pico-8 play session: hold → + tap 🅾, after a click and taps of 🅾, ❎, 🅾+❎, 🅾 in the second before t = 0

[t = 4 s] hold → ~4s, tap 🅾 ~7×
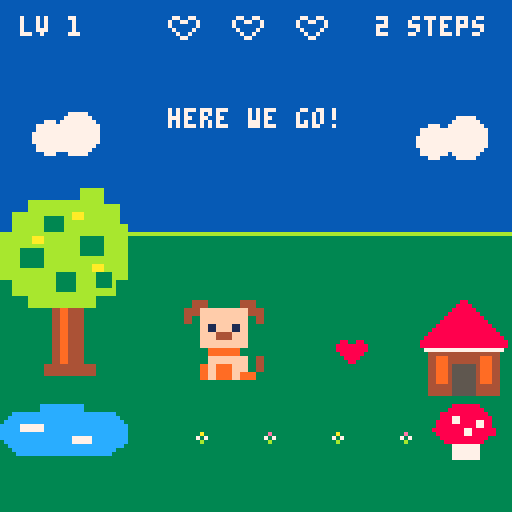
[t = 6 s] hold → ~6s, tap 🅾 ~10×
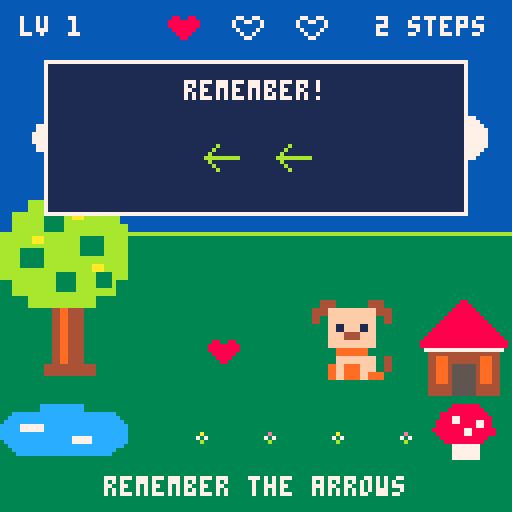

pico-8 cartridge
version 41
__lua__
-- heart path
-- sfx 1 new level, 2 try again, 3 button
-- sfx 4 left, 5 right, 6 up, 7 down
-- sfx 8 dog, 9 bunny, 10 cat, 11 duck pickup
animal_names={"dog","bunny","cat","duck"}
animal_sprites={0,3,6,9}
-- left, right, up, down
dx={-1,1,0,0}
dy={0,0,-1,1}
arrow_colors={11,8,12,10}
heart_sprite=76
tree_sprite=128
house_sprite=132
bush_sprite=136
pond_sprite=139
rock_sprite=196
mushroom_sprite=198

function center(s,y,c)
 print(s,64-#s*2,y,c)
end

function _init()
 pal(6,140,1)
 pal(9,137,1)
 pal(11,138,1)
 srand(time())
 state="menu"
 animal=1
 difficulty=2
 level=1
 hearts=0
end

function tile_x(x) return 32+x*16 end
function tile_y(y) return 65+y*16 end

function blocked(x,y)
 return x<0 or x>3 or y<0 or y>2
end

function new_level()
 hearts=0
 px=flr(rnd(4))
 py=flr(rnd(3))
 scenery=flr(rnd(3))
 make_round()
 state="reveal"
 timer=60
end

function grow_path(x,y,visited,path)
 if #path==difficulty then return path,x,y end
 local choices={1,2,3,4}
 while #choices>0 do
  local index=1+flr(rnd(#choices))
  local dir=choices[index]
  deli(choices,index)
  local nx=x+dx[dir]
  local ny=y+dy[dir]
  local key=ny*4+nx+1
  if not blocked(nx,ny) and not visited[key] then
   visited[key]=true
   add(path,dir)
   local result,rx,ry=grow_path(nx,ny,visited,path)
   if result then return result,rx,ry end
   deli(path,#path)
   visited[key]=nil
  end
 end
 return nil
end

function try_path()
 local visited={}
 visited[py*4+px+1]=true
 return grow_path(px,py,visited,{})
end

function make_round()
 local path,x,y=try_path()
 sequence=path
 hx=x
 hy=y
 entered={}
 walk_step=1
 facing=2
end

function preview()
 entered={}
 state="preview"
 timer=180
end

function confirm()
 if #entered!=difficulty then return end
 for i=1,difficulty do
  if entered[i]!=sequence[i] then
   sfx(2)
   preview()
   return
  end
 end
 state="walk"
 walk_step=1
 timer=0
end

function _update60()
 if state=="menu" or state=="between" then
  if state=="between" and btnp(4) then
   state="menu"
   sfx(3)
   return
  end
  if btnp(0) then animal=(animal+2)%4+1 sfx(3) end
  if btnp(1) then animal=animal%4+1 sfx(3) end
  if state=="menu" then
   if btnp(2) then difficulty=min(5,difficulty+1) sfx(3) end
   if btnp(3) then difficulty=max(2,difficulty-1) sfx(3) end
  end
  if btnp(5) then
   if state=="menu" then level=1 end
   new_level()
   sfx(3)
  end
 elseif state=="reveal" then
  timer-=1
  if timer<=0 then preview() end
 elseif state=="preview" then
  timer-=1
  local elapsed=180-timer
  local gap=flr(90/(#sequence-1))
  for i=1,#sequence do
   if elapsed==20+(i-1)*gap then
    sfx(3+sequence[i])
   end
  end
  if timer<=0 then state="input" end
 elseif state=="input" then
  if btnp(4) then
   if #entered>0 then deli(entered,#entered) sfx(3)
   else state="menu" sfx(3) end
  else
   for dir=0,3 do
    if btnp(dir) and #entered<difficulty then
     local chosen=dir+1
     add(entered,chosen)
     sfx(3+chosen)
     if #entered==difficulty then
      state="check_wait"
      timer=12
     end
     break
    end
   end
  end
 elseif state=="check_wait" then
  timer-=1
  if timer<=0 then confirm() end
 elseif state=="walk" then
  timer+=1
  if timer>=18 then
   timer=0
   local dir=sequence[walk_step]
   px+=dx[dir]
   py+=dy[dir]
   facing=dir
   sfx(3+dir)
   walk_step+=1
   if walk_step>#sequence then
    state="pickup_wait"
    timer=10
   end
  end
 elseif state=="pickup_wait" then
  timer-=1
  if timer<=0 then
   hearts+=1
   sfx(7+animal)
   state="pickup"
   timer=0
  end
 elseif state=="pickup" then
  timer+=1
  if timer>=42 then
   if hearts==3 then
    state="levelup"
    timer=0
    sfx(1)
   else
    make_round()
    preview()
   end
  end
 elseif state=="levelup" then
  timer+=1
  if timer>=90 then
   level+=1
   state="between"
  end
 end
end

function draw_arrow(dir,x,y,c)
 if dir==1 then
  line(x-4,y,x+4,y,c)
  line(x-4,y,x-1,y-3,c)
  line(x-4,y,x-1,y+3,c)
 elseif dir==2 then
  line(x-4,y,x+4,y,c)
  line(x+4,y,x+1,y-3,c)
  line(x+4,y,x+1,y+3,c)
 elseif dir==3 then
  line(x,y-4,x,y+4,c)
  line(x,y-4,x-3,y-1,c)
  line(x,y-4,x+3,y-1,c)
 else
  line(x,y-4,x,y+4,c)
  line(x,y+4,x-3,y+1,c)
  line(x,y+4,x+3,y+1,c)
 end
end

function draw_animal(x,y)
 local bob=state=="walk" and flr(timer/5)%2 or 0
 local flip=animal==4 and facing==2
 spr(animal_sprites[animal],x-4,y-8-bob,3,3,flip)
end

function draw_menu()
 cls(6)
 rectfill(0,81,127,127,3)
 line(0,80,127,80,11)
 if state=="between" then
  center("level "..level,5,7)
  center("pick a friend",21,7)
 else
  center("heart path",5,7)
  center("pick a friend",21,7)
 end
 for i=1,4 do
  local x=4+(i-1)*32
  if i==animal then
   -- Small symmetric V selector with a gap above the sprite.
   pset(x+10,33,7) pset(x+14,33,7)
   pset(x+11,34,7) pset(x+13,34,7)
   pset(x+12,35,7)
  end
  spr(animal_sprites[i],x,40,3,3)
 end
 center("< "..animal_names[animal].." >",69,7)
 if state=="menu" then
  -- A tiny up arrow and V bracket the selected sequence length.
  pset(62,87,7) pset(64,87,7) pset(66,87,7)
  pset(63,86,7) pset(65,86,7) pset(64,85,7)
  center("length "..difficulty,92,10)
  pset(62,101,7) pset(66,101,7)
  pset(63,102,7) pset(65,102,7) pset(64,103,7)
 else
  for i=1,3 do
   spr(heart_sprite+1,48+(i-1)*12,95)
  end
 end
end

function draw_hud()
 print("lv "..level,5,4,7)
 for i=1,3 do
  local x=42+(i-1)*16
  spr(i<=hearts and heart_sprite or heart_sprite+1,x,4)
 end
 print(difficulty.." steps",94,4,7)
end

function draw_scenery()
 local left=scenery%2==0
 local tree_x=left and 0 or 96
 local house_x=left and 104 or 0
 rectfill(0,0,127,57,6)
 rectfill(0,58,127,114,3)
 line(0,58,127,58,11)
 -- Clouds sit well above the horizon.
 circfill(12,34,4,7) circfill(19,33,5,7)
 circfill(108,35,4,7) circfill(116,34,5,7)
 spr(tree_sprite,tree_x,46,4,6)
 spr(house_sprite,house_x,75,3,3)
 spr(pond_sprite,tree_x,99,4,2)
 if scenery==0 then
  spr(bush_sprite,house_x,99,3,2)
 elseif scenery==1 then
  spr(rock_sprite,house_x+4,99,2,2)
 else
  spr(mushroom_sprite,house_x+4,99,2,2)
 end
 for i=1,4 do
  local x=31+i*17+scenery%3
  pset(x,110,11)
  pset(x,108,i%2==0 and 14 or 10)
  pset(x-1,109,7)
  pset(x+1,109,7)
 end
end

function draw_field()
 draw_scenery()
 if state!="pickup" and state!="levelup" then
  spr(heart_sprite,tile_x(hx)+4,tile_y(hy)+4)
 end
 draw_animal(tile_x(px),tile_y(py))
 if state=="pickup" then
  spr(heart_sprite,tile_x(px)+4,tile_y(py)-flr(timer/4))
 end
 draw_hud()
end

function draw_footer()
 rectfill(0,115,127,127,3)
 if state=="reveal" then center("watch the path!",27,7)
 elseif state=="preview" then center("remember the arrows",119,7)
 elseif state=="walk" then center("here we go!",27,7)
 elseif state=="pickup" or state=="pickup_wait" then center("a heart!",27,8)
 elseif state=="levelup" then center("new level!",27,10)
 else
  local gap=16
  local start=64-(difficulty-1)*gap/2
  for i=1,difficulty do
   local x=start+(i-1)*gap
   if i<=#entered then
    draw_arrow(entered[i],x,36,arrow_colors[entered[i]])
   else line(x-5,44,x+5,44,7) end
  end
  for dir=1,4 do
   local x=28+(dir-1)*24
   draw_arrow(dir,x,121,arrow_colors[dir])
  end
 end
end

function draw_preview()
 rectfill(11,15,116,53,1)
 rect(11,15,116,53,7)
 center("remember!",20,7)
 local gap=18
 local start=64-(difficulty-1)*gap/2
 local elapsed=180-timer
 local tone_gap=flr(90/(#sequence-1))
 for i=1,difficulty do
  local x=start+(i-1)*gap
  draw_arrow(sequence[i],x,39,arrow_colors[sequence[i]])
  local cue=20+(i-1)*tone_gap
  if elapsed>=cue and elapsed<cue+10 then
   line(x-4,47,x+4,47,7)
  end
 end
end

function _draw()
 if state=="menu" or state=="between" then draw_menu() return end
 draw_field()
 draw_footer()
 if state=="preview" then draw_preview() end
end
__gfx__
0000000000000000000000000000077000000dddd000000000000000000000000000000000000000000000000000000000000000000000000000000000000000
0000000000000000000000000000077000000dddd000000000000000000000000000000000000000000000000000000000000000000000000000000000000000
00004444000000004444000000000dddd0000dd77000000000099000000000099000000000000000000000000000000000000000000000000000000000000000
00004444000000004444000000000dddd0000dd77000000000099000000000099000000000000000000000000000000000000000000000000000000000000000
004444ffffffffffff44440000000dddd0000dd7700000000009944000000449900000000000000aaaaaaaa00000000000000000000000000000000000000000
004444ffffffffffff44440000000dddd0000dd7700000000009944000000449900000000000000aaaaaaaa00000000000000000000000000000000000000000
004400ffffffffffff00440000000777777777777000000000099999999999999000000000000aaaaaaaaaa00000000000000000000000000000000000000000
004400ffffffffffff00440000000777777777777000000000099999999999999000000000000aaaaaaaaaa00000000000000000000000000000000000000000
000000ff11ffff11ff00000000000777777777777000000000099999999999999000000000099aa11aaaaaa00000000000000000000000000000000000000000
000000ff11ffff11ff00000000000777777777777000000000099999999999999000000000099aa11aaaaaa00000000000000000000000000000000000000000
000000ffff4444ffff00000000000771177771177000000000099119999991199000000000000aaaaaaaaaaaa00aa00000000000000000000000000000000000
000000ffff4444ffff00000000000771177771177000000000099119999991199000000000000aaaaaaaaaaaa00aa00000000000000000000000000000000000
000000ffffffffffff00000000000777799777777000000000044999911999944000000000000aaaaaa999999aaaa00000000000000000000000000000000000
000000ffffffffffff00000000000777799777777000000000044999911999944000000000000aaaaaa999999aaaa00000000000000000000000000000000000
0000000099999999000000000000000dddddddd0000000000009999999999999900000000000000aaaaaaaaaaaa0000000000000000000000000000000000000
0000000099999999000000000000000dddddddd0000000000009999999999999900000000000000aaaaaaaaaaaa0000000000000000000000000000000000000
00000000ffffffffff004400000000077777777dd0000000000004444444444000099000000000000aaaaaaaa000000000000000000000000000000000000000
00000000ffffffffff004400000000077777777dd0000000000004444444444000099000000000000aaaaaaaa000000000000000000000000000000000000000
00000099ff9999ffff00440000000dd77dd77dddd770000000000999999999944009900000000000000990000000000000000000000000000000000000000000
00000099ff9999ffff00440000000dd77dd77dddd770000000000999999999944009900000000000000990000000000000000000000000000000000000000000
00000099ff9999ff9999000000000dd77dd77dddd770000000000994499449944440000000000000099990000000000000000000000000000000000000000000
00000099ff9999ff9999000000000dd77dd77dddd770000000000994499449944440000000000000099990000000000000000000000000000000000000000000
00000000000000000000000000000000000000000000000000000000000000000000000000000000000000000000000000000000000000000000000000000000
00000000000000000000000000000000000000000000000000000000000000000000000000000000000000000000000000000000000000000000000000000000
00000000000000000000000000000000000000000000000000000000000000000000000000000000000000000000000000000000000000000000000000000000
00000000000000000000000000000000000000000000000000000000000000000000000000000000000000000000000000000000000000000000000000000000
00000000000000000000000000000000000000000000000000000000000000000000000000000000000000000000000000000000000000000000000000000000
00000000000000000000000000000000000000000000000000000000000000000000000000000000000000000000000000000000000000000000000000000000
00000000000000000000000000000000000000000000000000000000000000000000000000000000000000000000000000000000000000000000000000000000
00000000000000000000000000000000000000000000000000000000000000000000000000000000000000000000000000000000000000000000000000000000
00000000000000000000000000000000000000000000000000000000000000000000000000000000000000000000000000000000000000000000000000000000
00000000000000000000000000000000000000000000000000000011110000000000000000000000000000000000000000000000000000000000000000000000
00000000000000000000000000000000000000000000000000000000000000000000000000000000000000000000000008800880077007700000000000000000
00000000000000000000000000000000000000000000000000000000000000000000000000000000000000000000000088888888700770070000000000000000
00000000000000000000000000000000000000000000000000000000000000000000000000000000000000000000000088888888700000070000000000000000
00000000000000000000000000000000000000000000000000000000000000000000000000000000000000000000000008888880070000700000000000000000
00000000000000000000000000000000000000000000000000000000000000000000000000000000000000000000000000888800007007000000000000000000
00000000000000000000000000000000000000000000000000000000000000000000000000000000000000000000000000088000000770000000000000000000
00000000000000000000000000000000000000000000000000000000000000000000000000000000000000000000000000000000000000000000000000000000
00000000000000000000000000000000000000000000000000000000000000000000000000000000000000000000000000000000000000000000000000000000
00000000000000000000000000000000000000000000000000000000000000000000000000000000000000000000000000000000000000000000000000000000
00000000000000000000000000000000000000000000000000000000000000000000000000000000000000000000000000000000000000000000000000000000
00000000000000000000000000000000000000000000000000000000000000000000000000000000000000000000000000000000000000000000000000000000
00000000000000000000000000000000000000000000000000000000000000000000000000000000000000000000000000000000000000000000000000000000
00000000000000000000000000000000000000000000000000000000000000000000000000000000000000000000000000000000000000000000000000000000
00000000000000000000000000000000000000000000000000000000000000000000000000000000000000000000000000000000000000000000000000000000
00000000000000000000000000000000000000000000000000000000000000000000000000000000000000000000000000000000000000000000000000000000
00000000000000000000000000000000000000000000000000000000000000000000000000000000000000000000000000000000000000000000000000000000
00000000000000000000000000000000000000000000000000000000000000000000000000000000000000000000000000000000000000000000000000000000
00000000000000000000000000000000000000000000000000000000000000000000000000000000000000000000000000000000000000000000000000000000
00000000000000000000000000000000000000000000000000000000000000000000000000000000000000000000000000000000000000000000000000000000
00000000000000000000000000000000000000000000000000000000000000000000000000000000000000000000000000000000000000000000000000000000
00000000000000000000000000000000000000000000000000000000000000000000000000000000000000000000000000000000000000000000000000000000
00000000000000000000000000000000000000000000000000000000000000000000000000000000000000000000000000000000000000000000000000000000
00000000000000000000000000000000000000000000000000000000000000000000000000000000000000000000000000000000000000000000000000000000
00000000000000000000000000000000000000000000000000000000000000000000000000000000000000000000000000000000000000000000000000000000
00000000000000000000000000000000000000000000000000000000000000000000000000000000000000000000000000000000000000000000000000000000
00000000000000000000000000000000000000000000000000000000000000000000000000000000000000000000000000000000000000000000000000000000
00000000000000000000000000000000000000000000000000000000000000000000000000000000000000000000000000000000000000000000000000000000
00000000000000000000000000000000000000000000000000000000000000000000000000000000000000000000000000000000000000000000000000000000
00000000000000000000000000000000000000000000000000000000000000000000000000000000000000000000000000000000000000000000000000000000
00000000000000000000000000000000000000000000000000000000000000000000000000000000000000000000000000000000000000000000000000000000
00000000000000000000000000000000000000000000000000000000000000000000000000000000000000000000000000000000000000000000000000000000
00000000000000000000000000000000000000000000000000000000000000000000000000000000000000000000000000000000000000000000000000000000
00000000000000000000000000000000000000000008800000000000000000000000000000bbbbb0000000000000000000000000000000000000000000000000
00000000000000000000bbbbbb00000000000000008888000000000000000000000000000bbbbbbb000000000000000000000000000000000000000000000000
00000000000000000000bbbbbb0000000000000008888880000000000000000000000000bbbbbbbbb00000000000000000ccccccccccc0000000000000000000
00000000000000000000bbbbbb000000000000008888888800000000000000000000000bbbbbbbbbbb0000000000000000ccccccccccc0000000000000000000
0000000bbbbbbbbbbbbbbbbbbb000000000000088888888880000000000000000000000bbbbbbbbbbbbb0000000cccccccccccccccccccccccccc00000000000
0000000bbbbbbbbbbbbbbbbbbbbbbb00000000888888888888000000000000000000bbbbbbbbbb3333bbbb0000cccccccccccccccccccccccccccc0000000000
0000000bbbbbbbbbbbbbbbbbbbbbbb000000088888888888888000000000000000bbbbbbbbbbbb3333bbbbb00cccccccccccccccccccccccccccccc000000000
000bbbbbbbbbbbbbbbaaabbbbbbbbb00000088888888888888880000000000000bbbbbbbbbbbbb3333bbbbb0ccccc777777ccccccccccccccccccccc00000000
000bbbbbbbb33333bbaaabbbbbbbbb00000888888888888888888000000000000bbbbbbbbbbbbbbbbbbbbbbbccccc777777ccccccccccccccccccccc00000000
000bbbbbbbb33333bbbbbbbbbbbbbb0000888888888888888888880000000000bbbbb3333bbbbbbbbbbbbbbbcccccccccccccccccccccccccccccccc00000000
000bbbbbbbb33333bbbbbbbbbbbbbbbb08888888888888888888888000000000bbbbb3333bbbbbbbbbbbbbbbcccccccccccccccccc77777ccccccccc00000000
000bbbbbbbb33333bbbbbbbbbbbbbbbb08888888888888888888888000000000bbbbb3333bbbbbbbbbbbbbbb0ccccccccccccccccc77777ccccccccc00000000
bbbbbbbbbbbbbbbbbbbbbbbbbbbbbbbb007777777777777777777700000000000bbbbbbbbbbbbbbbbbbbbbb000ccccccccccccccccccccccccccccc000000000
bbbbbbbbaaabbbbbbbbb333333bbbbbb000444444444444444444000000000000bbbbbbbbbbbbbbbbbbbbbb0000cccccccccccccccccccccccccc00000000000
bbbbbbbbaaabbbbbbbbb333333bbbbbb0004499944444444999440000000000000bbbbbbbbbbbbbbbbbbbb000000cccccccccccccccccccccccc000000000000
bbbbbbbbbbbbbbbbbbbb333333bbbbbb000449994444444499944000000000000000bbbbb0bbbbb0bbbb00000000000000000000000000000000000000000000
bbbbb333333bbbbbbbbb333333bbbbbb000449994555555499944000000000000000000000000000000000000000000000000000000000000000000000000000
bbbbb333333bbbbbbbbb333333bbbbbb000449994555555499944000000000000000000000000000000000000000000000000000000000000000000000000000
bbbbb333333bbbbbbbbbbbbbbbbbbbbb000449994555555499944000000000000000000000000000000000000000000000000000000000000000000000000000
bbbbb333333bbbbbbbbbbbbbbbbbbbbb000449994555555499944000000000000000000000000000000000000000000000000000000000000000000000000000
bbbbb333333bbbbbbbbbbbbaaabbbbbb000449994555555499944000000000000000000000000000000000000000000000000000000000000000000000000000
bbbbbbbbbbbbbbbbbbbbbbbaaabbbbbb000444444555555444444000000000000000000000000000000000000000000000000000000000000000000000000000
bbbbbbbbbbbbbb33333bbbbb3333bbbb000444444555555444444000000000000000000000000000000000000000000000000000000000000000000000000000
bbbbbbbbbbbbbb33333bbbbb3333bbbb000444444555555444444000000000000000000000000000000000000000000000000000000000000000000000000000
000bbbbbbbbbbb33333bbbbb3333b000000000000000000000000000000000000000000000000000000000000000000000000000000000000000000000000000
000bbbbbbbbbbb33333bbbbb3333b000000000000000000000000000000000000000000000000000000000000000000000000000000000000000000000000000
000bbbbbbbbbbb33333bbbbbbbbbb000000000000000000000000000000000000000000000000000000000000000000000000000000000000000000000000000
000bbbbbbbbbbbbbbbbbbbbbbbbbb000000000000000000000000000000000000000000000000000000000000000000000000000000000000000000000000000
0000000bbbbbbbbbbbbbbbbb00000000000000000000000000000000000000000000000000000000000000000000000000000000000000000000000000000000
0000000bbbbbbbbbbbbbbbbb00000000000000000000000000000000000000000000000000000000000000000000000000000000000000000000000000000000
0000000bbbbbbbbbbbbbbbbb00000000000000000000000000000000000000000000000000000000000000000000000000000000000000000000000000000000
00000000000004499444400000000000000000000000000000000000000000000000000000000000000000000000000000000000000000000000000000000000
00000000000004499444400000000000000000000000000000000000000000000000000000000000000000000000000000000000000000000000000000000000
00000000000004499444400000000000000000000000000000000000000000000000000000000000000000000000000000000000000000000000000000000000
00000000000004499444400000000000000000000000000000000888888800000000000000000000000000000000000000000000000000000000000000000000
00000000000004499444400000000000000000ddddd0000000008888888880000000000000000000000000000000000000000000000000000000000000000000
0000000000000449944440000000000000000ddddddd000000888888888888000000000000000000000000000000000000000000000000000000000000000000
00000000000004499444400000000000000dddddddddd00000888778888888800000000000000000000000000000000000000000000000000000000000000000
0000000000000449944440000000000000ddd7777dddd00008888778888778800000000000000000000000000000000000000000000000000000000000000000
0000000000000449944440000000000000ddd7777ddddd0008888888888778800000000000000000000000000000000000000000000000000000000000000000
0000000000000449944440000000000000ddddddddddddd088888888778888880000000000000000000000000000000000000000000000000000000000000000
0000000000000449944440000000000000ddddddddddddd008888888778888880000000000000000000000000000000000000000000000000000000000000000
000000000000044994444000000000000dddddddddddddd000888888888888000000000000000000000000000000000000000000000000000000000000000000
000000000000044994444000000000000dddddddd7777ddd00088888888880000000000000000000000000000000000000000000000000000000000000000000
000000000000044994444000000000000dddddddd7777ddd00000777777700000000000000000000000000000000000000000000000000000000000000000000
0000000000044444444444440000000000dddddddddddddd00000777777700000000000000000000000000000000000000000000000000000000000000000000
0000000000044444444444440000000000dddddddddddd0000000777777700000000000000000000000000000000000000000000000000000000000000000000
00000000000444444444444400000000000ddddddddd000000000777777700000000000000000000000000000000000000000000000000000000000000000000
00000000000000000000000000000000000000000000000000000000000000000000000000000000000000000000000000000000000000000000000000000000
00000000000000000000000000000000000000000000000000000000000000000000000000000000000000000000000000000000000000000000000000000000
00000000000000000000000000000000000000000000000000000000000000000000000000000000000000000000000000000000000000000000000000000000
00000000000000000000000000000000000000000000000000000000000000000000000000000000000000000000000000000000000000000000000000000000
00000000000000000000000000000000000000000000000000000000000000000000000000000000000000000000000000000000000000000000000000000000
00000000000000000000000000000000000000000000000000000000000000000000000000000000000000000000000000000000000000000000000000000000
00000000000000000000000000000000000000000000000000000000000000000000000000000000000000000000000000000000000000000000000000000000
00000000000000000000000000000000000000000000000000000000000000000000000000000000000000000000000000000000000000000000000000000000
00000000000000000000000000000000000000000000000000000000000000000000000000000000000000000000000000000000000000000000000000000000
00000000000000000000000000000000000000000000000000000000000000000000000000000000000000000000000000000000000000000000000000000000
00000000000000000000000000000000000000000000000000000000000000000000000000000000000000000000000000000000000000000000000000000000
00000000000000000000000000000000000000000000000000000000000000000000000000000000000000000000000000000000000000000000000000000000
00000000000000000000000000000000000000000000000000000000000000000000000000000000000000000000000000000000000000000000000000000000
00000000000000000000000000000000000000000000000000000000000000000000000000000000000000000000000000000000000000000000000000000000
00000000000000000000000000000000000000000000000000000000000000000000000000000000000000000000000000000000000000000000000000000000
00000000000000000000000000000000000000000000000000000000000000000000000000000000000000000000000000000000000000000000000000000000
